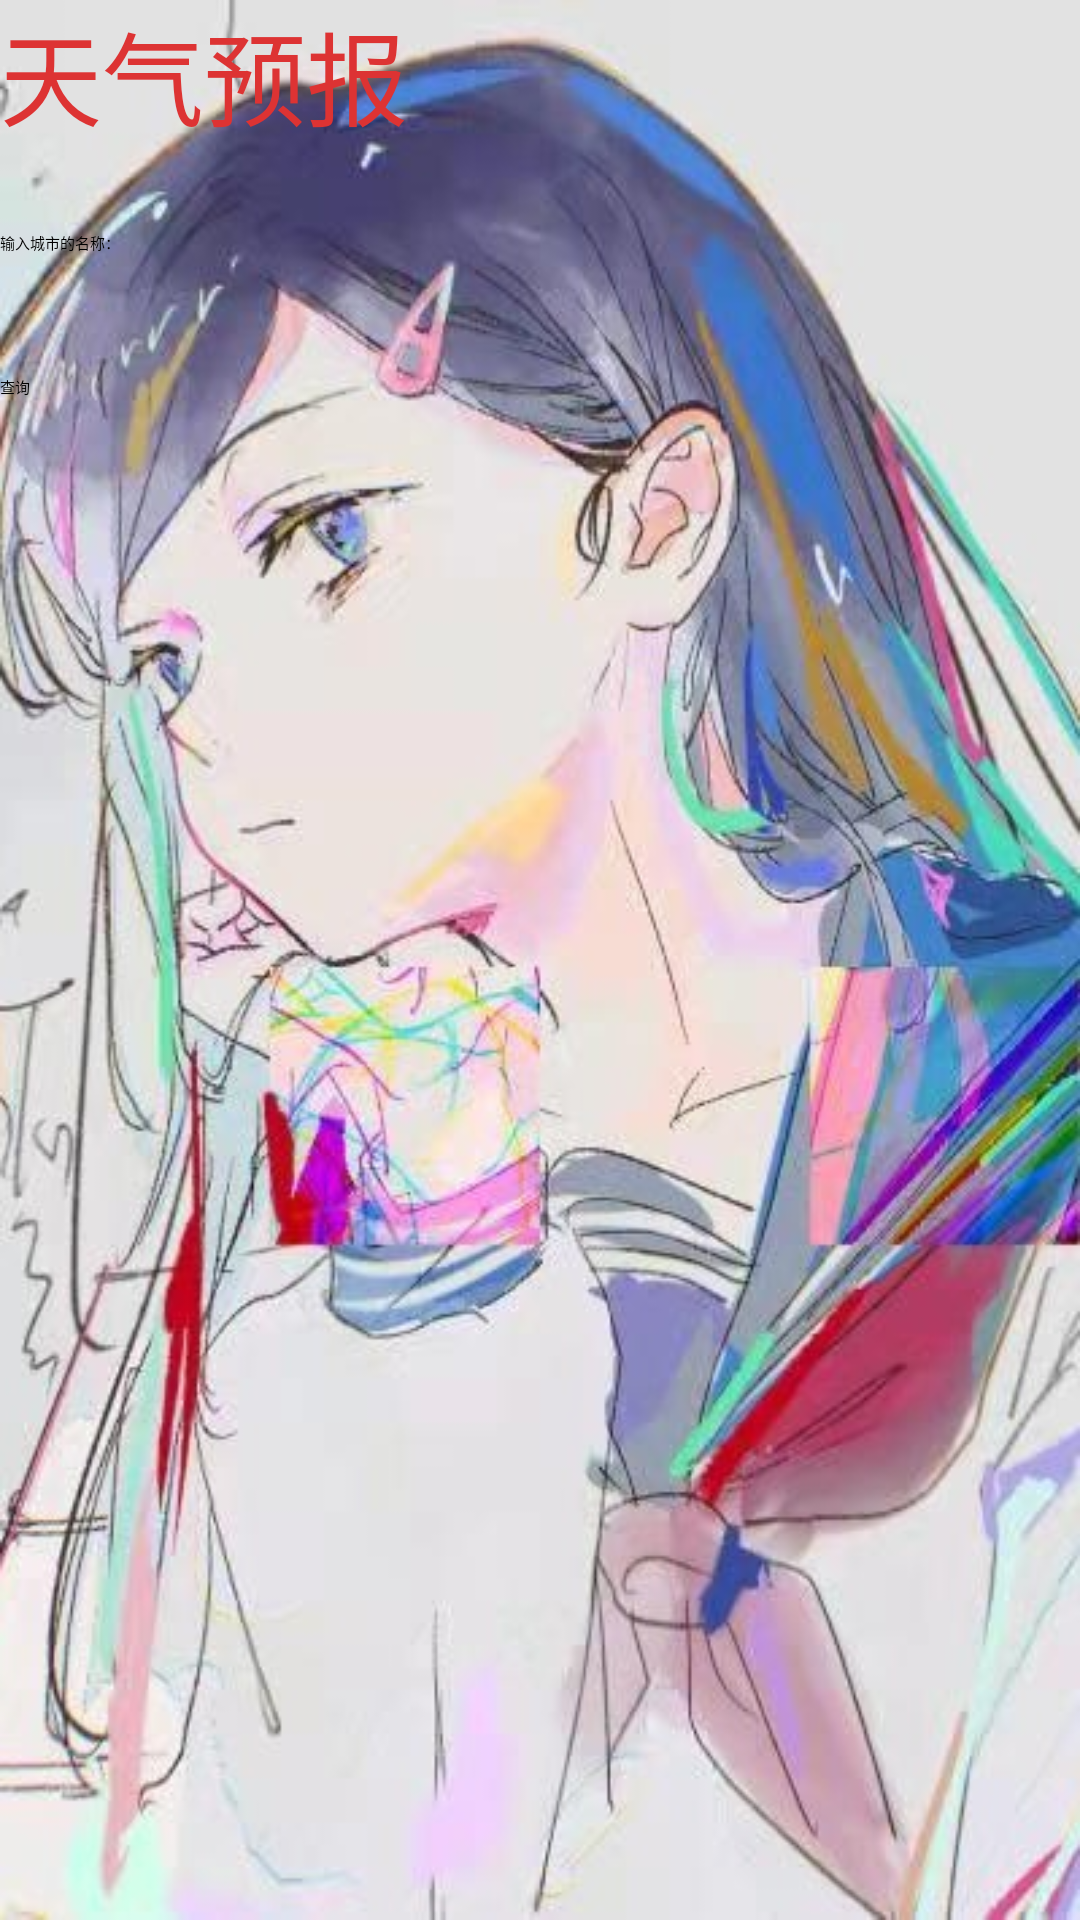

Write the Android layout XML for this screen, with the resource values it uses.
<!-- AndroidManifest.xml: application theme Theme.MyApplication -->
<!-- res/layout/contracts.xml -->
<?xml version="1.0" encoding="utf-8"?>
<LinearLayout xmlns:android="http://schemas.android.com/apk/res/android"
    xmlns:app="http://schemas.android.com/apk/res-auto"
    xmlns:tools="http://schemas.android.com/tools"
    android:layout_width="match_parent"
    android:layout_height="match_parent"
    android:orientation="vertical"
    android:background="@drawable/flip"
    tools:context=".MainActivity">

    <TextView
        android:id="@+id/tv_welcome"
        android:layout_width="match_parent"
        android:layout_height="77dp"
        android:text="天气预报"
        android:textColor="#DD3333"
        android:textSize="34sp" />

    <EditText
        android:id="@+id/et1"
        android:layout_width="match_parent"
        android:layout_height="wrap_content"
        android:ems="10"
        android:hint="输入城市的名称："
        android:minHeight="48dp"
        android:inputType="textPersonName" />

    <LinearLayout
        android:layout_width="match_parent"
        android:layout_height="wrap_content"
        android:orientation="horizontal">

        <Button
            android:id="@+id/btn1"
            android:layout_width="wrap_content"
            android:layout_height="wrap_content"
            android:layout_weight="1"
            android:text="查询" />

    </LinearLayout>

    <TextView
        android:id="@+id/tv_wd"
        android:layout_width="match_parent"
        android:layout_height="45dp"
        android:textSize="30dp"
        android:textColor="#FF6200EE"/>

    <TextView
        android:id="@+id/tv_fx"
        android:layout_width="match_parent"
        android:layout_height="45dp"
        android:textSize="30dp"
        android:textColor="#FF6200EE"/>

    <TextView
        android:id="@+id/tv_tq"
        android:layout_width="match_parent"
        android:layout_height="45dp"
        android:textSize="30dp"
        android:textColor="#FF6200EE"/>

    <TextView
        android:id="@+id/tv_id"
        android:layout_width="match_parent"
        android:layout_height="60dp"
        android:textSize="30dp"
        android:textColor="#FF6200EE"/>

</LinearLayout>
<!-- resources referenced by this layout -->
<resources>
  <!-- drawable flip: jpg bitmap (drawable, 90474 bytes) -->
  <style name="Theme.MyApplication" parent="Theme.MaterialComponents.DayNight.NoActionBar">
          
          <item name="colorPrimary">@color/purple_200</item>
          <item name="colorPrimaryVariant">@color/purple_700</item>
          <item name="colorOnPrimary">@color/black</item>
          
          <item name="colorSecondary">@color/teal_200</item>
          <item name="colorSecondaryVariant">@color/teal_200</item>
          <item name="colorOnSecondary">@color/black</item>
          
          <item name="android:statusBarColor">?attr/colorPrimaryVariant</item>
          
      </style>
  <color name="purple_200">#FFBB86FC</color>
  <color name="purple_700">#FF3700B3</color>
  <color name="black">#0E0D0D</color>
  <color name="teal_200">#FF03DAC5</color>
</resources>
